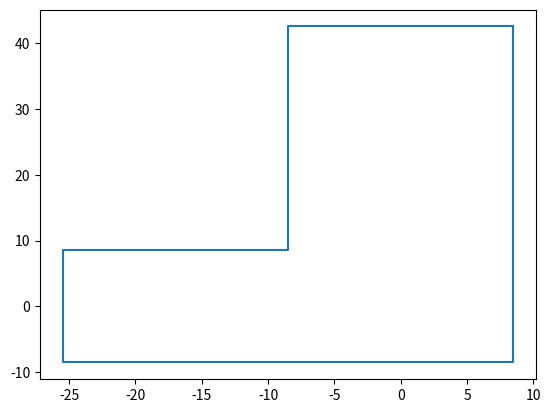

Here is the Python script that generated this plot:
import matplotlib.pyplot as plt
x = [8.5,8.5,-25.5,-25.5,-8.5,-8.5,8.5]
y = [42.5,-8.5,-8.5,8.5,8.5,42.5,42.5]

plt.figure()
plt.plot(x,y)
plt.show()